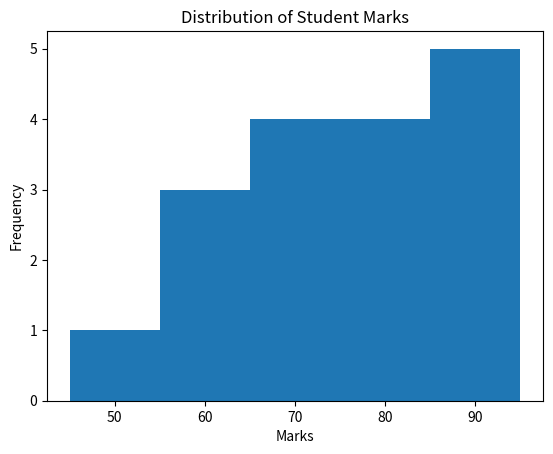

The script that saved this image:
# Week 3 - Monday
# Assignment 4: Histogram Plot
#
# Question:
# Create a histogram using sample numeric data
# and experiment with bins.

import matplotlib.pyplot as plt

marks = [45, 55, 60, 62, 65, 68, 70, 72, 75, 78,
         80, 82, 85, 88, 90, 92, 95]

plt.hist(marks, bins=5)

plt.title("Distribution of Student Marks")
plt.xlabel("Marks")
plt.ylabel("Frequency")

plt.show()
